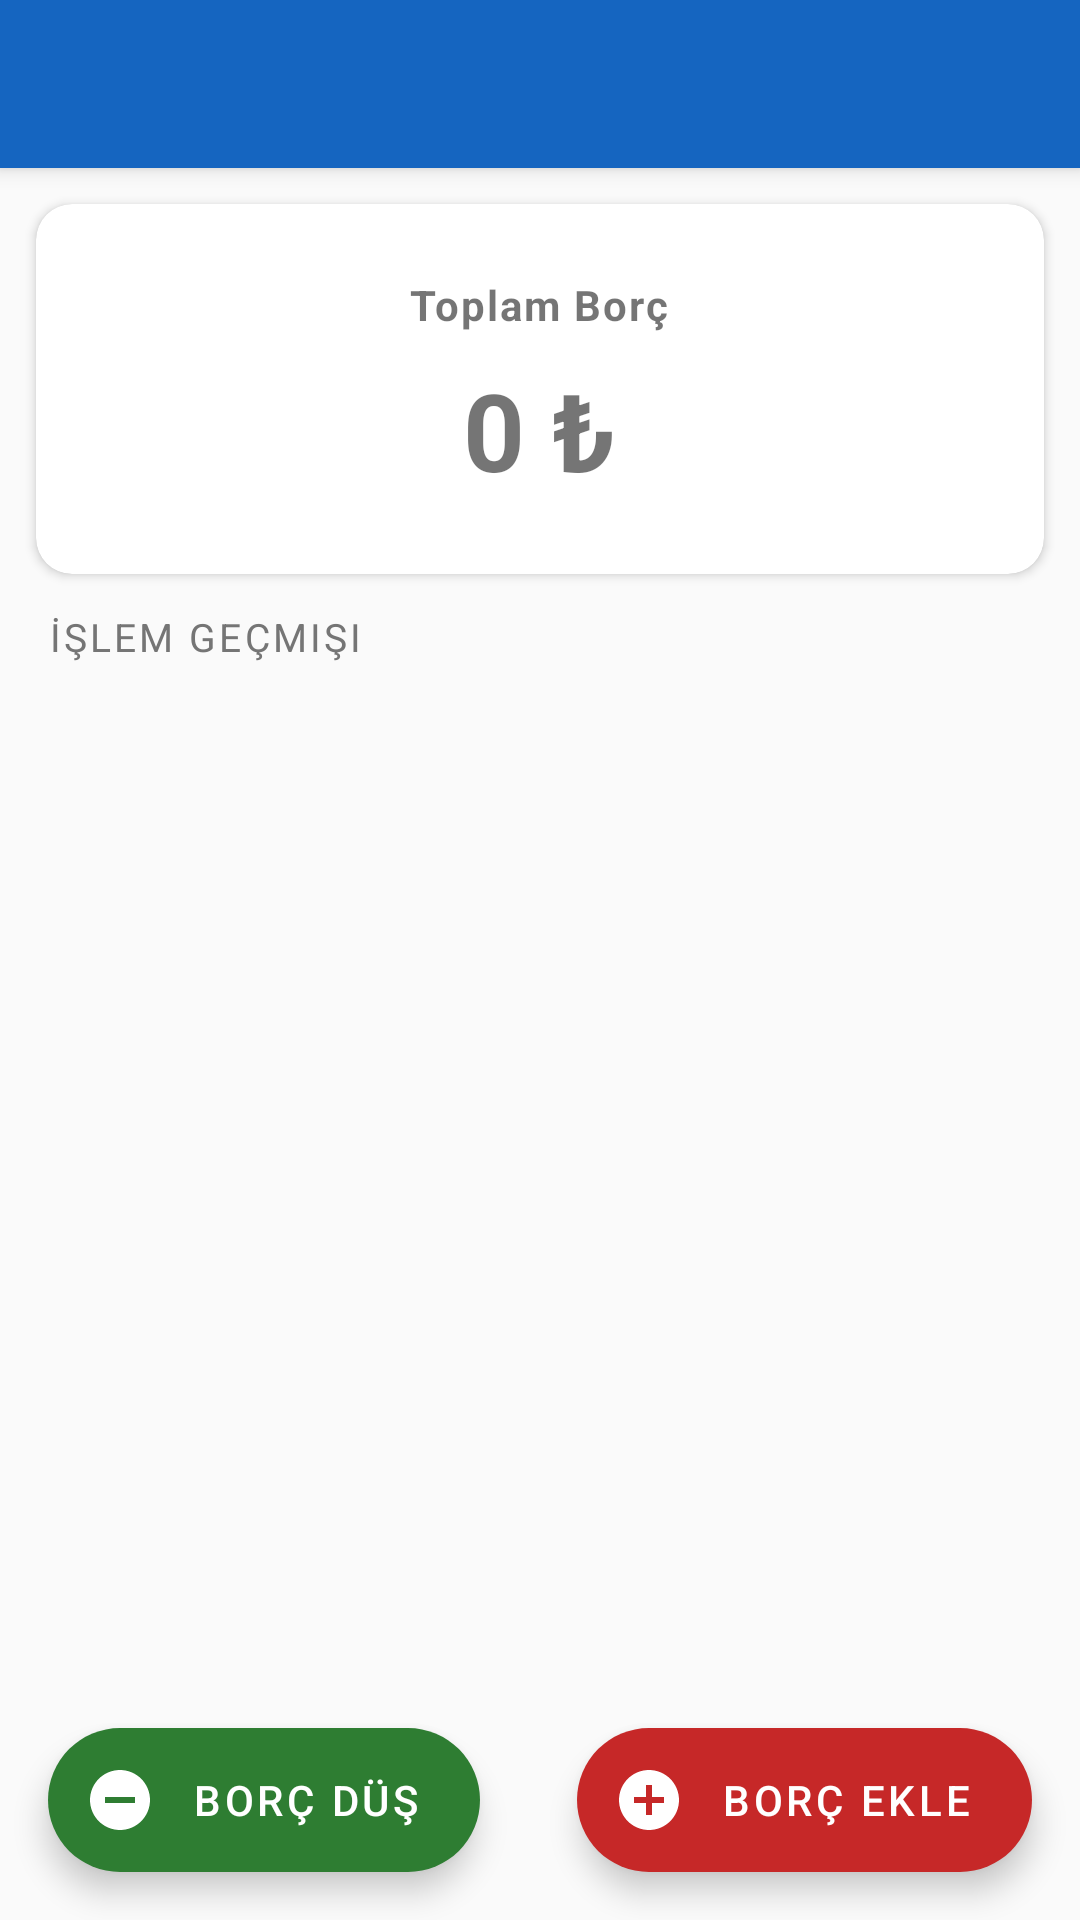

Reconstruct the res/layout file that produces this screen, plus the resources it refers to.
<!-- AndroidManifest.xml: application theme Theme.BorcTakip -->
<!-- res/layout/activity_person_detail.xml -->
<?xml version="1.0" encoding="utf-8"?>
<androidx.coordinatorlayout.widget.CoordinatorLayout
    xmlns:android="http://schemas.android.com/apk/res/android"
    xmlns:app="http://schemas.android.com/apk/res-auto"
    android:layout_width="match_parent"
    android:layout_height="match_parent"
    android:background="@color/background">

    <com.google.android.material.appbar.AppBarLayout
        android:layout_width="match_parent"
        android:layout_height="wrap_content">

        <com.google.android.material.appbar.MaterialToolbar
            android:id="@+id/toolbar"
            android:layout_width="match_parent"
            android:layout_height="?attr/actionBarSize"
            app:navigationIcon="@drawable/ic_arrow_back"
            app:titleTextColor="@color/white" />

    </com.google.android.material.appbar.AppBarLayout>

    <LinearLayout
        android:layout_width="match_parent"
        android:layout_height="match_parent"
        android:orientation="vertical"
        app:layout_behavior="@string/appbar_scrolling_view_behavior">

        
        <com.google.android.material.card.MaterialCardView
            android:id="@+id/balanceCard"
            android:layout_width="match_parent"
            android:layout_height="wrap_content"
            android:layout_margin="12dp"
            app:cardCornerRadius="12dp"
            app:cardElevation="2dp">

            <LinearLayout
                android:layout_width="match_parent"
                android:layout_height="wrap_content"
                android:orientation="vertical"
                android:gravity="center"
                android:padding="24dp">

                <TextView
                    android:id="@+id/tvBalanceLabel"
                    android:layout_width="wrap_content"
                    android:layout_height="wrap_content"
                    android:text="@string/label_total_debt"
                    android:textSize="14sp"
                    android:textStyle="bold"
                    android:letterSpacing="0.05" />

                <TextView
                    android:id="@+id/tvTotalBalance"
                    android:layout_width="wrap_content"
                    android:layout_height="wrap_content"
                    android:text="0 ₺"
                    android:textSize="36sp"
                    android:textStyle="bold"
                    android:layout_marginTop="8dp" />

            </LinearLayout>

        </com.google.android.material.card.MaterialCardView>

        
        <TextView
            android:layout_width="match_parent"
            android:layout_height="wrap_content"
            android:paddingHorizontal="16dp"
            android:paddingBottom="4dp"
            android:text="@string/tx_history_title"
            android:textSize="13sp"
            android:textColor="@color/color_neutral"
            android:textAllCaps="true"
            android:letterSpacing="0.08" />

        
        <FrameLayout
            android:layout_width="match_parent"
            android:layout_height="0dp"
            android:layout_weight="1">

            <androidx.recyclerview.widget.RecyclerView
                android:id="@+id/recyclerView"
                android:layout_width="match_parent"
                android:layout_height="match_parent"
                android:padding="8dp"
                android:paddingBottom="80dp"
                android:clipToPadding="false" />

            <TextView
                android:id="@+id/tvEmpty"
                android:layout_width="match_parent"
                android:layout_height="match_parent"
                android:gravity="center"
                android:text="@string/empty_transactions"
                android:textColor="@color/color_neutral"
                android:textSize="15sp"
                android:visibility="gone" />

        </FrameLayout>

    </LinearLayout>

    
    <com.google.android.material.floatingactionbutton.ExtendedFloatingActionButton
        android:id="@+id/fabDeduct"
        android:layout_width="wrap_content"
        android:layout_height="wrap_content"
        android:layout_gravity="bottom|start"
        android:layout_margin="16dp"
        android:text="@string/fab_deduct"
        android:textColor="@color/white"
        app:icon="@drawable/ic_remove_circle"
        app:iconTint="@color/white"
        app:backgroundTint="@color/color_credit" />

    
    <com.google.android.material.floatingactionbutton.ExtendedFloatingActionButton
        android:id="@+id/fabAdd"
        android:layout_width="wrap_content"
        android:layout_height="wrap_content"
        android:layout_gravity="bottom|end"
        android:layout_margin="16dp"
        android:text="@string/fab_add"
        android:textColor="@color/white"
        app:icon="@drawable/ic_add_circle"
        app:iconTint="@color/white"
        app:backgroundTint="@color/color_debt" />

</androidx.coordinatorlayout.widget.CoordinatorLayout>
<!-- resources referenced by this layout -->
<resources>
  <color name="background">#FAFAFA</color>
  <color name="color_credit">#2E7D32</color>
  <color name="color_debt">#C62828</color>
  <color name="color_neutral">#757575</color>
  <color name="white">#FFFFFF</color>
  <!-- drawable ic_add_circle (drawable) -->
  <?xml version="1.0" encoding="utf-8"?>
  <vector xmlns:android="http://schemas.android.com/apk/res/android"
      android:width="24dp"
      android:height="24dp"
      android:viewportWidth="24"
      android:viewportHeight="24">
      <path
          android:fillColor="#C62828"
          android:pathData="M12,2C6.48,2 2,6.48 2,12s4.48,10 10,10 10,-4.48 10,-10S17.52,2 12,2zM17,13h-4v4h-2v-4H7v-2h4V7h2v4h4v2z" />
  </vector>
  <!-- drawable ic_remove_circle (drawable) -->
  <?xml version="1.0" encoding="utf-8"?>
  <vector xmlns:android="http://schemas.android.com/apk/res/android"
      android:width="24dp"
      android:height="24dp"
      android:viewportWidth="24"
      android:viewportHeight="24">
      <path
          android:fillColor="#2E7D32"
          android:pathData="M12,2C6.48,2 2,6.48 2,12s4.48,10 10,10 10,-4.48 10,-10S17.52,2 12,2zM17,13H7v-2h10v2z" />
  </vector>
  <string name="empty_transactions">Bu kişiye ait işlem bulunmuyor.</string>
  <string name="fab_add">Borç Ekle</string>
  <string name="fab_deduct">Borç Düş</string>
  <string name="label_total_debt">Toplam Borç</string>
  <string name="tx_history_title">İşlem Geçmişi</string>
  <style name="Theme.BorcTakip" parent="Theme.MaterialComponents.DayNight.DarkActionBar">
          <item name="colorPrimary">@color/colorPrimary</item>
          <item name="colorPrimaryDark">@color/colorPrimaryDark</item>
          <item name="colorAccent">@color/colorAccent</item>
          <item name="windowActionBar">false</item>
          <item name="windowNoTitle">true</item>
          <item name="android:statusBarColor">@color/colorPrimaryDark</item>
      </style>
  <color name="colorPrimary">#1565C0</color>
  <color name="colorPrimaryDark">#003c8f</color>
  <color name="colorAccent">#FF6D00</color>
</resources>
